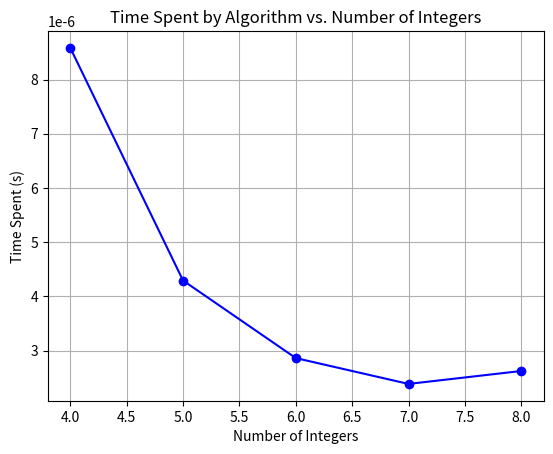

This chart was generated by the following Python code:
#!/usr/bin/env python3
# -*- coding: utf-8 -*-
"""
Created on Mon Feb 19 16:19:41 2024

[redacted]
"""

# Python3 program to implement traveling salesman 
# problem using naive approach. 
from sys import maxsize 
from itertools import permutations
import time
import matplotlib.pyplot as plt
V = 4

# implementation of traveling Salesman Problem 
def travellingSalesmanProblem(graph, s): 

	# store all vertex apart from source vertex 
	vertex = [] 
	for i in range(V): 
		if i != s: 
			vertex.append(i) 

	# store minimum weight Hamiltonian Cycle 
	min_path = maxsize 
	next_permutation=permutations(vertex)
	for i in next_permutation:

		# store current Path weight(cost) 
		current_pathweight = 0

		# compute current path weight 
		k = s 
		for j in i: 
			current_pathweight += graph[k][j] 
			k = j 
		current_pathweight += graph[k][s] 

		# update minimum 
		min_path = min(min_path, current_pathweight) 
		
	return min_path 

# Function to measure the time spent by the algorithm for different numbers of integers
def measure_time(num_integers):
    # matrix representation of graph 
    graph = [[0] * num_integers for _ in range(num_integers)]
    for i in range(num_integers):
        for j in range(num_integers):
            if i != j:
                graph[i][j] = 10  # Adjust this value as needed

    s = 0
    start_time = time.time() # Start measuring time
    travellingSalesmanProblem(graph, s) # Call the original algorithm
    end_time = time.time() # Stop measuring time

    return end_time - start_time

if __name__ == "__main__": 
    num_integers_list = [4, 5, 6, 7, 8]  # Example: Test integers from 4 to 8
    time_spent_list = []

    for num_integers in num_integers_list:
        time_spent = measure_time(num_integers)
        time_spent_list.append(time_spent)

    # Plotting
    plt.plot(num_integers_list, time_spent_list, marker='o', color='b')
    plt.title('Time Spent by Algorithm vs. Number of Integers')
    plt.xlabel('Number of Integers')
    plt.ylabel('Time Spent (s)')
    plt.grid(True)
    plt.show()

